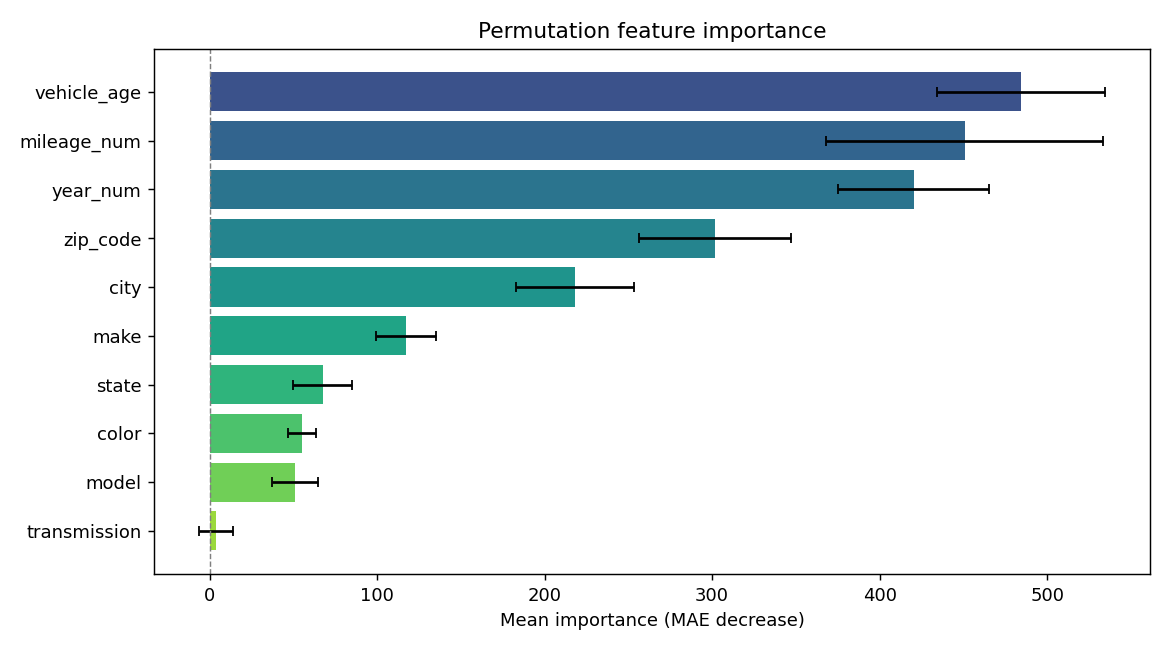

Source data for this figure (header and first rows):
feature, importance, std
vehicle_age, 484.6, 50.07
mileage_num, 450.8, 82.54
year_num, 420.3, 45.05
zip_code, 301.7, 45.4
city, 218, 35.21
make, 117.1, 17.78
state, 67.33, 17.82
color, 55.12, 8.39
model, 50.8, 13.61
transmission, 3.931, 10.19
